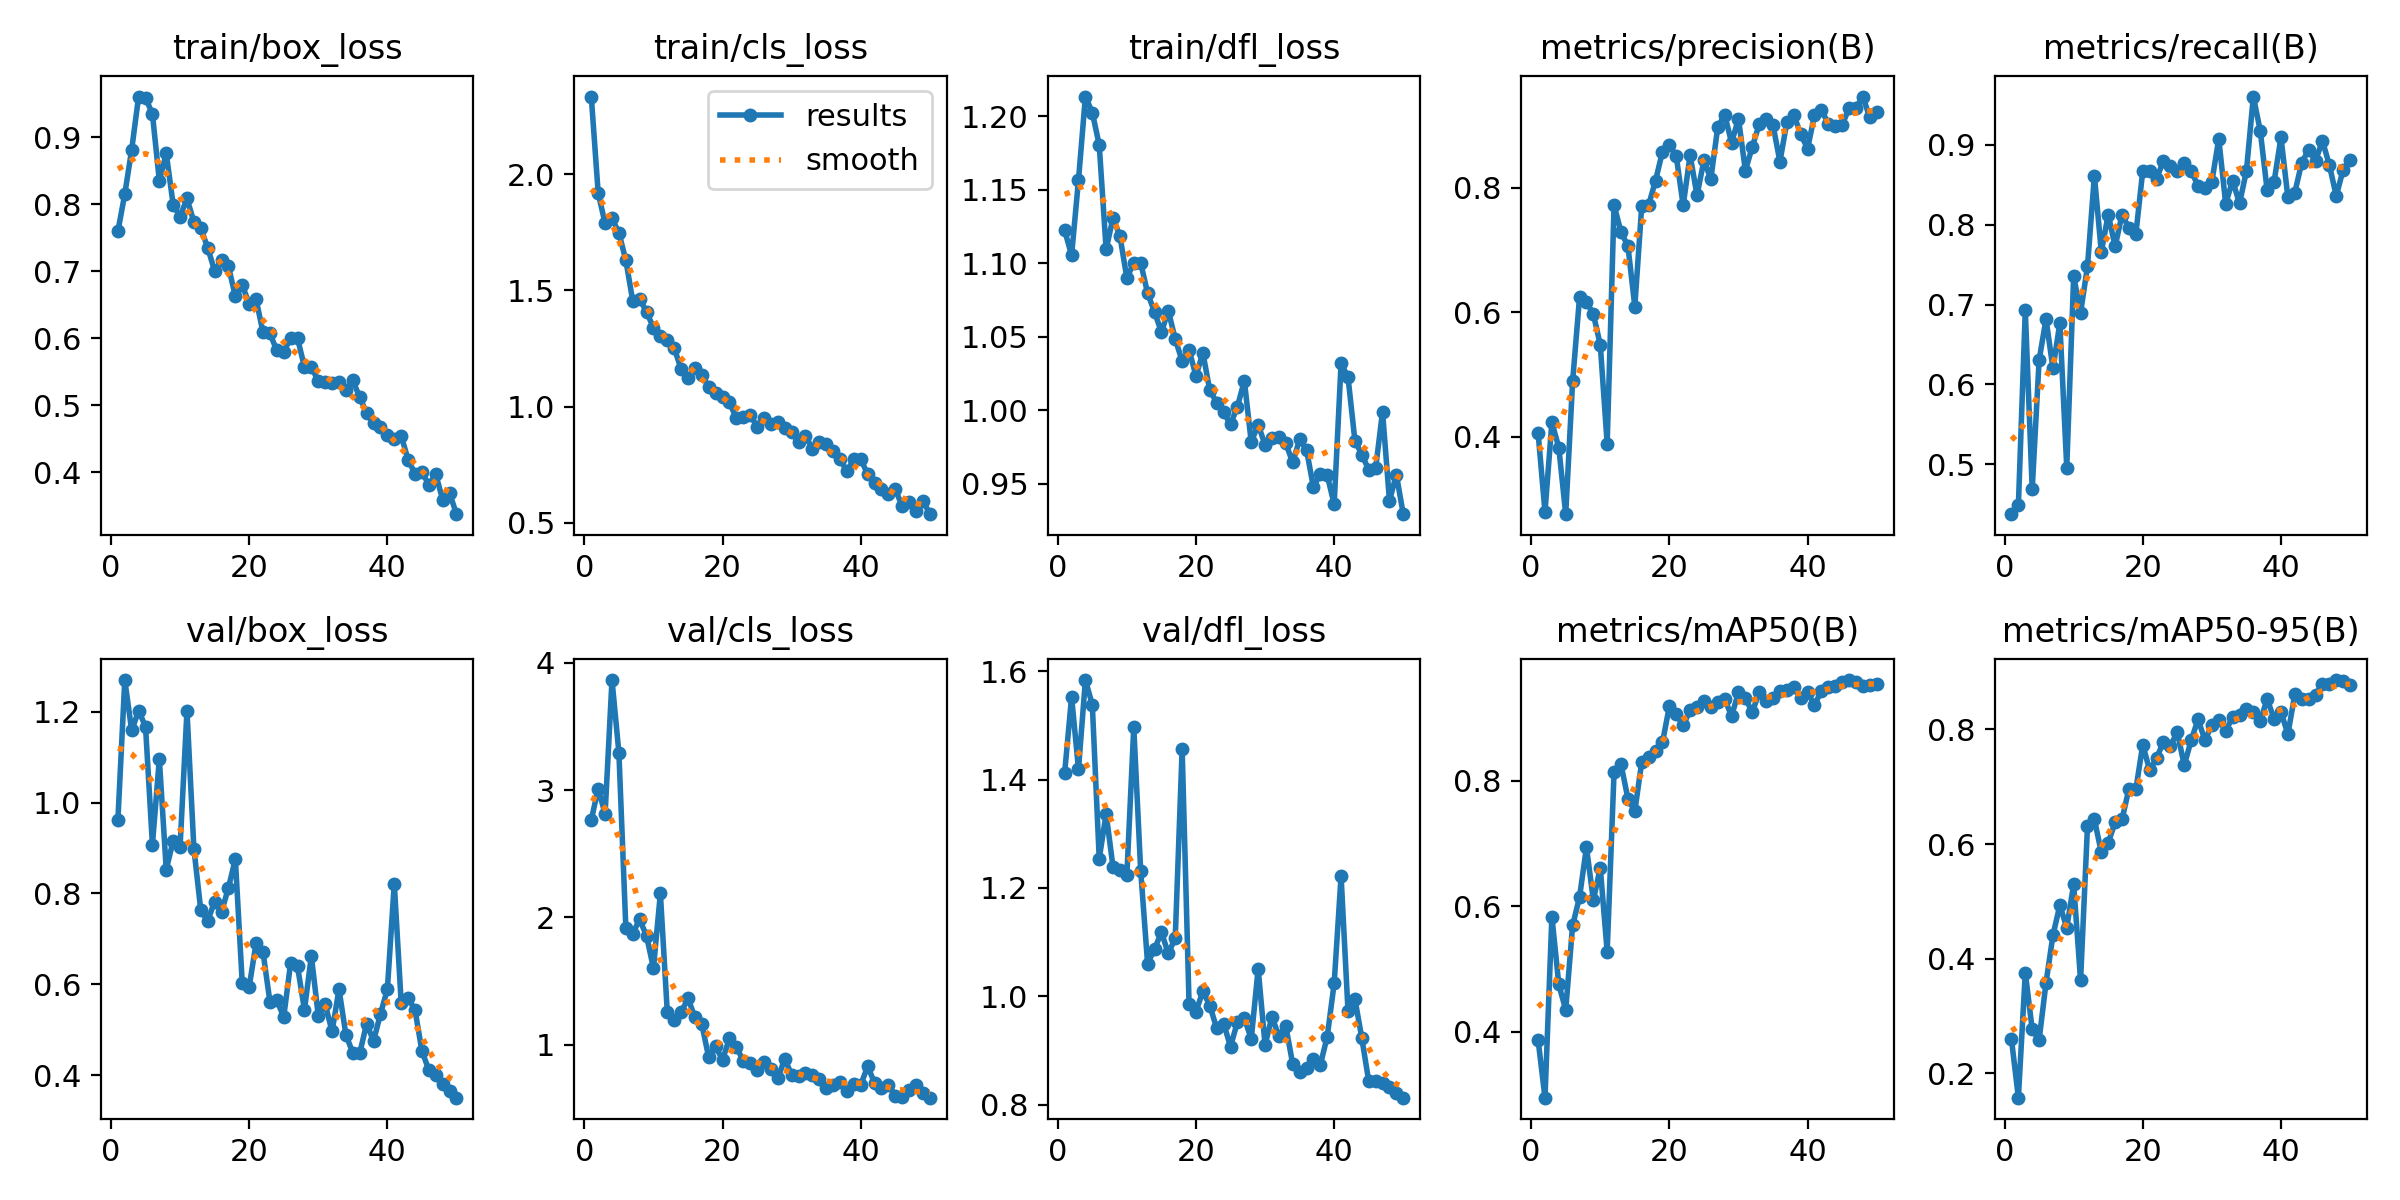

The data file committed next to this chart (first rows):
epoch, time, train/box_loss, train/cls_loss, train/dfl_loss, metrics/precision(B), metrics/recall(B), metrics/mAP50(B), metrics/mAP50-95(B), val/box_loss, val/cls_loss, val/dfl_loss, lr/pg0, lr/pg1, lr/pg2
1, 130.5, 0.7595, 2.336, 1.122, 0.4064, 0.4378, 0.3868, 0.2593, 0.9611, 2.765, 1.413, 0.0005446, 0.0005446, 0.0005446
2, 259.2, 0.8154, 1.92, 1.105, 0.2787, 0.449, 0.2946, 0.1578, 1.27, 3.012, 1.552, 0.001078, 0.001078, 0.001078
3, 393.2, 0.8818, 1.789, 1.157, 0.423, 0.6926, 0.583, 0.3758, 1.159, 2.812, 1.419, 0.00159, 0.00159, 0.00159
4, 531.8, 0.9611, 1.811, 1.214, 0.3821, 0.4691, 0.475, 0.2768, 1.202, 3.863, 1.584, 0.001568, 0.001568, 0.001568
5, 673.4, 0.9592, 1.748, 1.203, 0.2752, 0.6305, 0.4345, 0.2588, 1.167, 3.291, 1.538, 0.001535, 0.001535, 0.001535
6, 816.8, 0.935, 1.631, 1.181, 0.4888, 0.6817, 0.5693, 0.358, 0.9075, 1.919, 1.254, 0.001502, 0.001502, 0.001502
7, 959.2, 0.8354, 1.455, 1.11, 0.6238, 0.6202, 0.6141, 0.441, 1.096, 1.872, 1.337, 0.001469, 0.001469, 0.001469
8, 1101, 0.8761, 1.465, 1.131, 0.6166, 0.6766, 0.6938, 0.4934, 0.8526, 1.986, 1.238, 0.001436, 0.001436, 0.001436
9, 1242, 0.7998, 1.406, 1.118, 0.5967, 0.4961, 0.6094, 0.4542, 0.916, 1.853, 1.232, 0.001403, 0.001403, 0.001403
10, 1383, 0.7815, 1.34, 1.09, 0.5477, 0.7354, 0.6608, 0.5298, 0.9024, 1.601, 1.224, 0.00137, 0.00137, 0.00137
11, 1525, 0.8088, 1.303, 1.1, 0.3885, 0.6898, 0.5273, 0.3625, 1.202, 2.188, 1.497, 0.001337, 0.001337, 0.001337
12, 1668, 0.7737, 1.286, 1.1, 0.7721, 0.7477, 0.8143, 0.6311, 0.8989, 1.256, 1.232, 0.001304, 0.001304, 0.001304
13, 1811, 0.7641, 1.253, 1.08, 0.7286, 0.8613, 0.826, 0.6431, 0.7627, 1.197, 1.06, 0.001271, 0.001271, 0.001271
14, 1947, 0.7351, 1.161, 1.067, 0.7066, 0.7657, 0.7712, 0.5856, 0.74, 1.256, 1.087, 0.001238, 0.001238, 0.001238
15, 2085, 0.7007, 1.123, 1.053, 0.609, 0.8126, 0.7512, 0.6024, 0.7816, 1.363, 1.118, 0.001205, 0.001205, 0.001205
16, 2222, 0.7165, 1.164, 1.068, 0.7704, 0.7728, 0.8294, 0.6379, 0.7593, 1.215, 1.079, 0.001172, 0.001172, 0.001172
17, 2361, 0.7076, 1.136, 1.048, 0.7722, 0.8124, 0.8373, 0.643, 0.8122, 1.159, 1.107, 0.001139, 0.001139, 0.001139
18, 2498, 0.6625, 1.086, 1.033, 0.8115, 0.7955, 0.8476, 0.6967, 0.8758, 0.9002, 1.456, 0.001106, 0.001106, 0.001106
19, 2637, 0.6792, 1.057, 1.041, 0.8579, 0.7881, 0.8606, 0.6955, 0.6021, 0.9873, 0.9862, 0.001073, 0.001073, 0.001073
20, 2775, 0.6516, 1.042, 1.023, 0.8691, 0.8673, 0.9182, 0.7733, 0.5941, 0.88, 0.9717, 0.00104, 0.00104, 0.00104
21, 2884, 0.6581, 1.017, 1.039, 0.8505, 0.867, 0.9054, 0.7286, 0.6906, 1.054, 1.009, 0.001007, 0.001007, 0.001007
22, 2990, 0.6089, 0.9486, 1.013, 0.7714, 0.8575, 0.8877, 0.7501, 0.6713, 0.9822, 0.9829, 0.0009739, 0.0009739, 0.0009739
23, 3096, 0.6071, 0.9533, 1.005, 0.8523, 0.8798, 0.9122, 0.7782, 0.5619, 0.8732, 0.9411, 0.0009409, 0.0009409, 0.0009409
24, 3234, 0.5819, 0.9652, 0.9985, 0.788, 0.8734, 0.9179, 0.7716, 0.5647, 0.8568, 0.9497, 0.0009078, 0.0009078, 0.0009078
25, 3377, 0.5799, 0.913, 0.9903, 0.8439, 0.867, 0.9271, 0.7953, 0.5281, 0.8054, 0.9073, 0.0008748, 0.0008748, 0.0008748
26, 3519, 0.6004, 0.9516, 1.002, 0.8141, 0.8765, 0.9164, 0.7374, 0.6465, 0.8631, 0.9527, 0.0008418, 0.0008418, 0.0008418
27, 3662, 0.5998, 0.9264, 1.02, 0.8971, 0.867, 0.9258, 0.7808, 0.6392, 0.8116, 0.9597, 0.0008088, 0.0008088, 0.0008088
28, 3805, 0.5572, 0.9339, 0.9782, 0.9177, 0.8485, 0.9305, 0.8175, 0.544, 0.7383, 0.9213, 0.0007758, 0.0007758, 0.0007758
29, 3953, 0.5577, 0.909, 0.9901, 0.8725, 0.8459, 0.9027, 0.781, 0.662, 0.8887, 1.051, 0.0007428, 0.0007428, 0.0007428
30, 4094, 0.5357, 0.8896, 0.9763, 0.9109, 0.8538, 0.9404, 0.8079, 0.531, 0.7632, 0.91, 0.0007098, 0.0007098, 0.0007098
31, 4240, 0.5343, 0.8474, 0.9812, 0.8277, 0.9072, 0.931, 0.8172, 0.5557, 0.754, 0.9626, 0.0006768, 0.0006768, 0.0006768
32, 4388, 0.5327, 0.8732, 0.9816, 0.8656, 0.826, 0.9088, 0.7974, 0.4961, 0.7809, 0.926, 0.0006438, 0.0006438, 0.0006438
33, 4545, 0.5347, 0.819, 0.9773, 0.9021, 0.8551, 0.9408, 0.8215, 0.5891, 0.7606, 0.9453, 0.0006108, 0.0006108, 0.0006108
34, 4694, 0.523, 0.8491, 0.9645, 0.9101, 0.8265, 0.9262, 0.8246, 0.4885, 0.7277, 0.8747, 0.0005778, 0.0005778, 0.0005778
35, 4826, 0.537, 0.8393, 0.9801, 0.9005, 0.867, 0.932, 0.8352, 0.4489, 0.664, 0.8598, 0.0005448, 0.0005448, 0.0005448
36, 4971, 0.5116, 0.8081, 0.973, 0.8419, 0.9602, 0.9421, 0.8296, 0.4481, 0.6812, 0.8683, 0.0005118, 0.0005118, 0.0005118
37, 5118, 0.4883, 0.7719, 0.9475, 0.9053, 0.9175, 0.9449, 0.8147, 0.5134, 0.7109, 0.8846, 0.0004788, 0.0004788, 0.0004788
38, 5266, 0.473, 0.7207, 0.9567, 0.9173, 0.843, 0.9483, 0.8526, 0.4749, 0.6393, 0.8737, 0.0004458, 0.0004458, 0.0004458
39, 5416, 0.467, 0.7741, 0.9556, 0.8862, 0.8534, 0.9313, 0.819, 0.5346, 0.6928, 0.9258, 0.0004127, 0.0004127, 0.0004127
40, 5559, 0.4549, 0.7723, 0.9359, 0.8627, 0.9091, 0.9405, 0.8307, 0.5887, 0.6857, 1.024, 0.0003797, 0.0003797, 0.0003797
41, 5698, 0.4488, 0.7091, 1.032, 0.9165, 0.8342, 0.9202, 0.7916, 0.8218, 0.8302, 1.222, 0.0003467, 0.0003467, 0.0003467
42, 5844, 0.4543, 0.6711, 1.023, 0.9254, 0.84, 0.9431, 0.8609, 0.559, 0.6998, 0.9733, 0.0003137, 0.0003137, 0.0003137
43, 5988, 0.4184, 0.643, 0.9793, 0.9029, 0.8772, 0.9485, 0.8537, 0.5697, 0.6598, 0.9952, 0.0002807, 0.0002807, 0.0002807
44, 6124, 0.3975, 0.6242, 0.9697, 0.9, 0.8937, 0.9501, 0.8525, 0.5433, 0.6859, 0.9228, 0.0002477, 0.0002477, 0.0002477
45, 6260, 0.3999, 0.6436, 0.9595, 0.9009, 0.8798, 0.9565, 0.8602, 0.4531, 0.6013, 0.8434, 0.0002147, 0.0002147, 0.0002147
46, 6401, 0.3814, 0.5696, 0.9603, 0.9275, 0.9048, 0.9601, 0.8791, 0.4111, 0.5892, 0.843, 0.0001817, 0.0001817, 0.0001817
47, 6538, 0.3967, 0.5889, 0.9989, 0.9288, 0.8746, 0.9572, 0.8792, 0.4008, 0.6433, 0.8407, 0.0001487, 0.0001487, 0.0001487
48, 6675, 0.359, 0.5488, 0.9383, 0.9466, 0.8359, 0.9504, 0.8861, 0.3795, 0.6877, 0.8325, 0.0001157, 0.0001157, 0.0001157
49, 6811, 0.3689, 0.5938, 0.9561, 0.9129, 0.8686, 0.9524, 0.8848, 0.364, 0.6224, 0.8208, 8.26832e-05, 8.26832e-05, 8.26832e-05
50, 6946, 0.3372, 0.5362, 0.9292, 0.9224, 0.8805, 0.9544, 0.8778, 0.3502, 0.5843, 0.8129, 4.96766e-05, 4.96766e-05, 4.96766e-05
